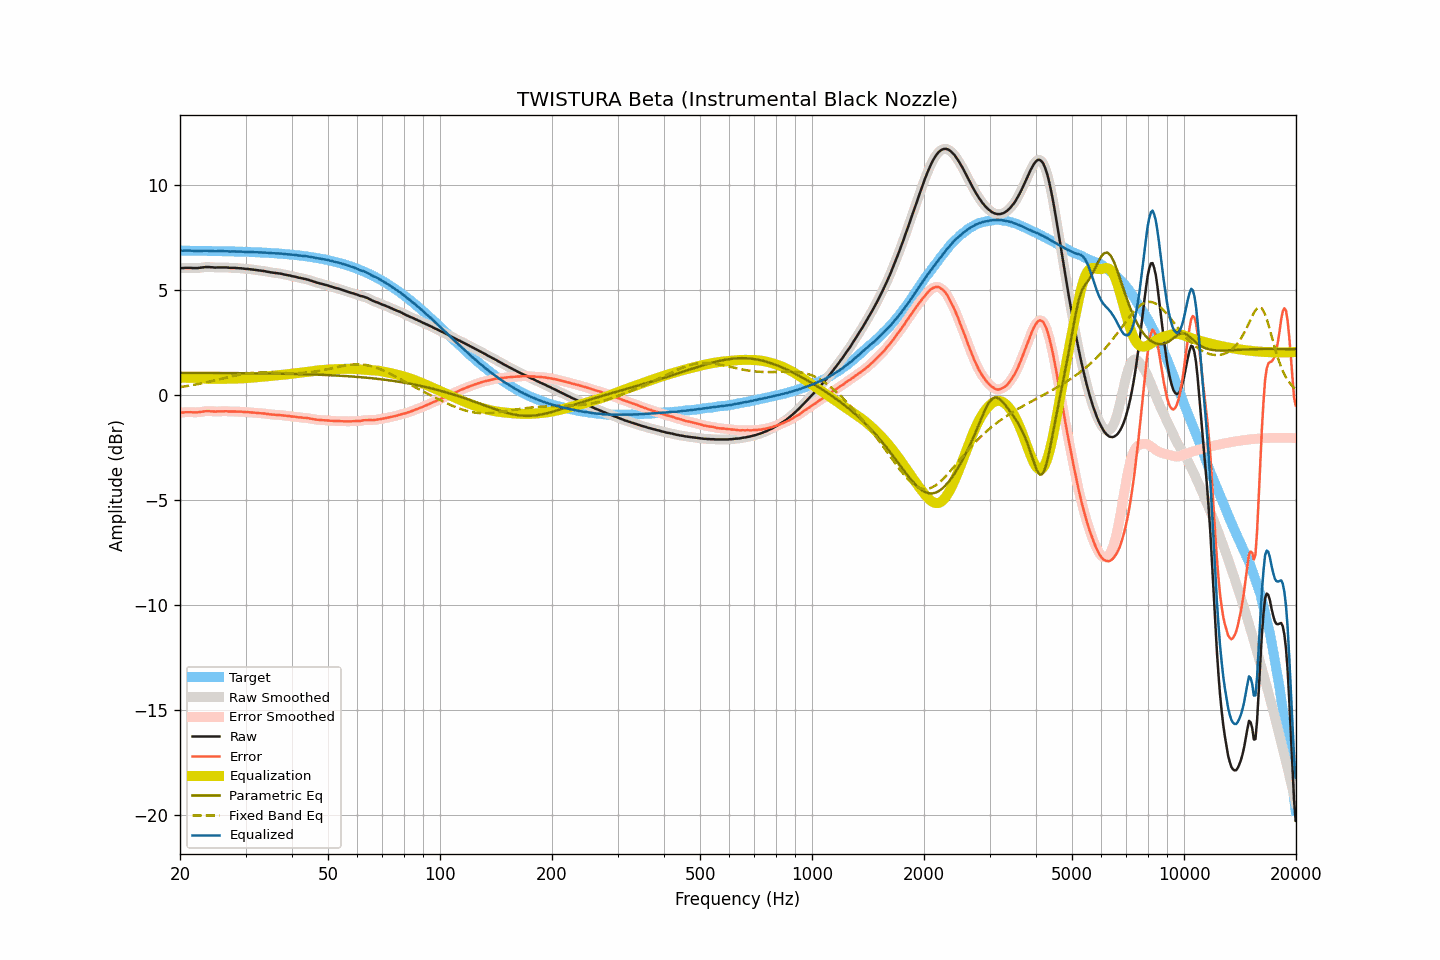

The data file committed next to this chart (first rows):
frequency, raw, smoothed, error, error_smoothed, equalization, parametric_eq, fixed_band_eq, equalized_raw, equalized_smoothed, target
20.00, 6.04, 6.04, -0.84, -0.84, 0.83, 1.06, 0.38, 6.87, 6.87, 6.88
20.20, 6.05, 6.05, -0.83, -0.83, 0.83, 1.06, 0.39, 6.88, 6.87, 6.88
20.40, 6.05, 6.05, -0.83, -0.82, 0.83, 1.06, 0.40, 6.87, 6.88, 6.88
20.61, 6.06, 6.06, -0.82, -0.82, 0.83, 1.06, 0.41, 6.88, 6.88, 6.88
20.81, 6.06, 6.06, -0.82, -0.82, 0.82, 1.06, 0.43, 6.88, 6.88, 6.87
21.02, 6.06, 6.06, -0.82, -0.81, 0.82, 1.06, 0.44, 6.88, 6.88, 6.87
21.23, 6.06, 6.06, -0.82, -0.82, 0.82, 1.06, 0.45, 6.88, 6.88, 6.87
21.44, 6.06, 6.05, -0.81, -0.82, 0.82, 1.06, 0.46, 6.88, 6.87, 6.87
21.66, 6.05, 6.05, -0.82, -0.82, 0.82, 1.06, 0.48, 6.87, 6.87, 6.87
21.87, 6.05, 6.05, -0.82, -0.82, 0.82, 1.06, 0.49, 6.87, 6.87, 6.87
22.09, 6.05, 6.05, -0.82, -0.82, 0.82, 1.06, 0.51, 6.86, 6.86, 6.87
22.31, 6.05, 6.05, -0.82, -0.82, 0.81, 1.06, 0.52, 6.86, 6.86, 6.87
22.54, 6.06, 6.06, -0.81, -0.81, 0.81, 1.06, 0.54, 6.86, 6.86, 6.87
22.76, 6.07, 6.07, -0.80, -0.80, 0.80, 1.06, 0.55, 6.87, 6.86, 6.87
22.99, 6.08, 6.08, -0.79, -0.79, 0.79, 1.06, 0.57, 6.87, 6.87, 6.87
23.22, 6.09, 6.09, -0.78, -0.78, 0.78, 1.06, 0.58, 6.87, 6.87, 6.87
23.45, 6.10, 6.10, -0.77, -0.77, 0.78, 1.06, 0.60, 6.87, 6.87, 6.86
23.69, 6.10, 6.10, -0.77, -0.77, 0.77, 1.06, 0.62, 6.87, 6.87, 6.86
23.92, 6.10, 6.10, -0.76, -0.77, 0.77, 1.06, 0.63, 6.87, 6.87, 6.86
24.16, 6.09, 6.09, -0.77, -0.77, 0.77, 1.05, 0.65, 6.86, 6.86, 6.86
24.40, 6.09, 6.08, -0.77, -0.78, 0.77, 1.05, 0.67, 6.86, 6.86, 6.86
24.65, 6.08, 6.08, -0.78, -0.78, 0.78, 1.05, 0.69, 6.85, 6.85, 6.86
24.89, 6.07, 6.07, -0.79, -0.78, 0.78, 1.05, 0.71, 6.84, 6.85, 6.86
25.14, 6.08, 6.07, -0.78, -0.78, 0.78, 1.05, 0.72, 6.86, 6.85, 6.86
25.39, 6.08, 6.08, -0.78, -0.78, 0.78, 1.05, 0.74, 6.85, 6.85, 6.85
25.65, 6.08, 6.08, -0.78, -0.77, 0.78, 1.05, 0.76, 6.85, 6.85, 6.85
25.91, 6.08, 6.08, -0.77, -0.77, 0.78, 1.05, 0.78, 6.85, 6.85, 6.85
26.16, 6.08, 6.08, -0.77, -0.77, 0.77, 1.05, 0.80, 6.85, 6.85, 6.85
26.43, 6.08, 6.08, -0.77, -0.77, 0.77, 1.05, 0.82, 6.85, 6.85, 6.85
26.69, 6.08, 6.07, -0.77, -0.77, 0.77, 1.05, 0.84, 6.85, 6.85, 6.85
26.96, 6.07, 6.07, -0.78, -0.78, 0.78, 1.05, 0.86, 6.84, 6.84, 6.84
27.23, 6.06, 6.06, -0.79, -0.78, 0.78, 1.05, 0.87, 6.84, 6.84, 6.84
27.50, 6.06, 6.06, -0.78, -0.78, 0.78, 1.05, 0.89, 6.84, 6.84, 6.84
27.77, 6.06, 6.06, -0.78, -0.78, 0.78, 1.05, 0.91, 6.84, 6.84, 6.84
28.05, 6.06, 6.06, -0.78, -0.78, 0.78, 1.05, 0.93, 6.84, 6.84, 6.84
28.33, 6.05, 6.05, -0.79, -0.78, 0.79, 1.05, 0.94, 6.83, 6.84, 6.83
28.62, 6.05, 6.05, -0.79, -0.79, 0.79, 1.05, 0.96, 6.84, 6.83, 6.83
28.90, 6.04, 6.04, -0.79, -0.79, 0.79, 1.05, 0.97, 6.83, 6.83, 6.83
29.19, 6.04, 6.04, -0.79, -0.79, 0.79, 1.04, 0.99, 6.83, 6.83, 6.83
29.48, 6.03, 6.03, -0.80, -0.80, 0.80, 1.04, 1.00, 6.83, 6.82, 6.83
29.78, 6.02, 6.02, -0.81, -0.80, 0.80, 1.04, 1.01, 6.82, 6.82, 6.82
30.08, 6.01, 6.01, -0.81, -0.81, 0.81, 1.04, 1.02, 6.82, 6.82, 6.82
30.38, 6.01, 6.00, -0.81, -0.81, 0.81, 1.04, 1.03, 6.82, 6.82, 6.82
30.68, 6.00, 6.00, -0.82, -0.82, 0.82, 1.04, 1.04, 6.82, 6.82, 6.82
30.99, 5.99, 5.99, -0.82, -0.82, 0.83, 1.04, 1.05, 6.81, 6.81, 6.81
31.30, 5.98, 5.98, -0.83, -0.83, 0.83, 1.04, 1.06, 6.81, 6.81, 6.81
31.61, 5.97, 5.97, -0.84, -0.84, 0.84, 1.04, 1.06, 6.81, 6.81, 6.81
31.93, 5.96, 5.96, -0.84, -0.85, 0.84, 1.04, 1.07, 6.80, 6.80, 6.80
32.24, 5.95, 5.95, -0.85, -0.85, 0.85, 1.04, 1.07, 6.80, 6.80, 6.80
32.57, 5.94, 5.94, -0.86, -0.86, 0.86, 1.04, 1.07, 6.79, 6.79, 6.80
32.89, 5.93, 5.93, -0.86, -0.86, 0.86, 1.03, 1.08, 6.79, 6.79, 6.79
33.22, 5.92, 5.92, -0.87, -0.87, 0.87, 1.03, 1.08, 6.79, 6.79, 6.79
33.55, 5.91, 5.91, -0.88, -0.88, 0.88, 1.03, 1.08, 6.79, 6.79, 6.78
33.89, 5.90, 5.90, -0.88, -0.89, 0.89, 1.03, 1.08, 6.79, 6.78, 6.78
34.23, 5.88, 5.88, -0.90, -0.90, 0.90, 1.03, 1.08, 6.77, 6.78, 6.78
34.57, 5.87, 5.86, -0.90, -0.91, 0.91, 1.03, 1.07, 6.77, 6.77, 6.77
34.92, 5.85, 5.85, -0.92, -0.92, 0.91, 1.03, 1.07, 6.76, 6.76, 6.77
35.27, 5.84, 5.84, -0.92, -0.92, 0.92, 1.03, 1.07, 6.76, 6.76, 6.76
35.62, 5.83, 5.83, -0.93, -0.93, 0.93, 1.03, 1.07, 6.76, 6.75, 6.76
35.97, 5.82, 5.82, -0.94, -0.93, 0.93, 1.02, 1.06, 6.75, 6.75, 6.75
... 635 more rows
